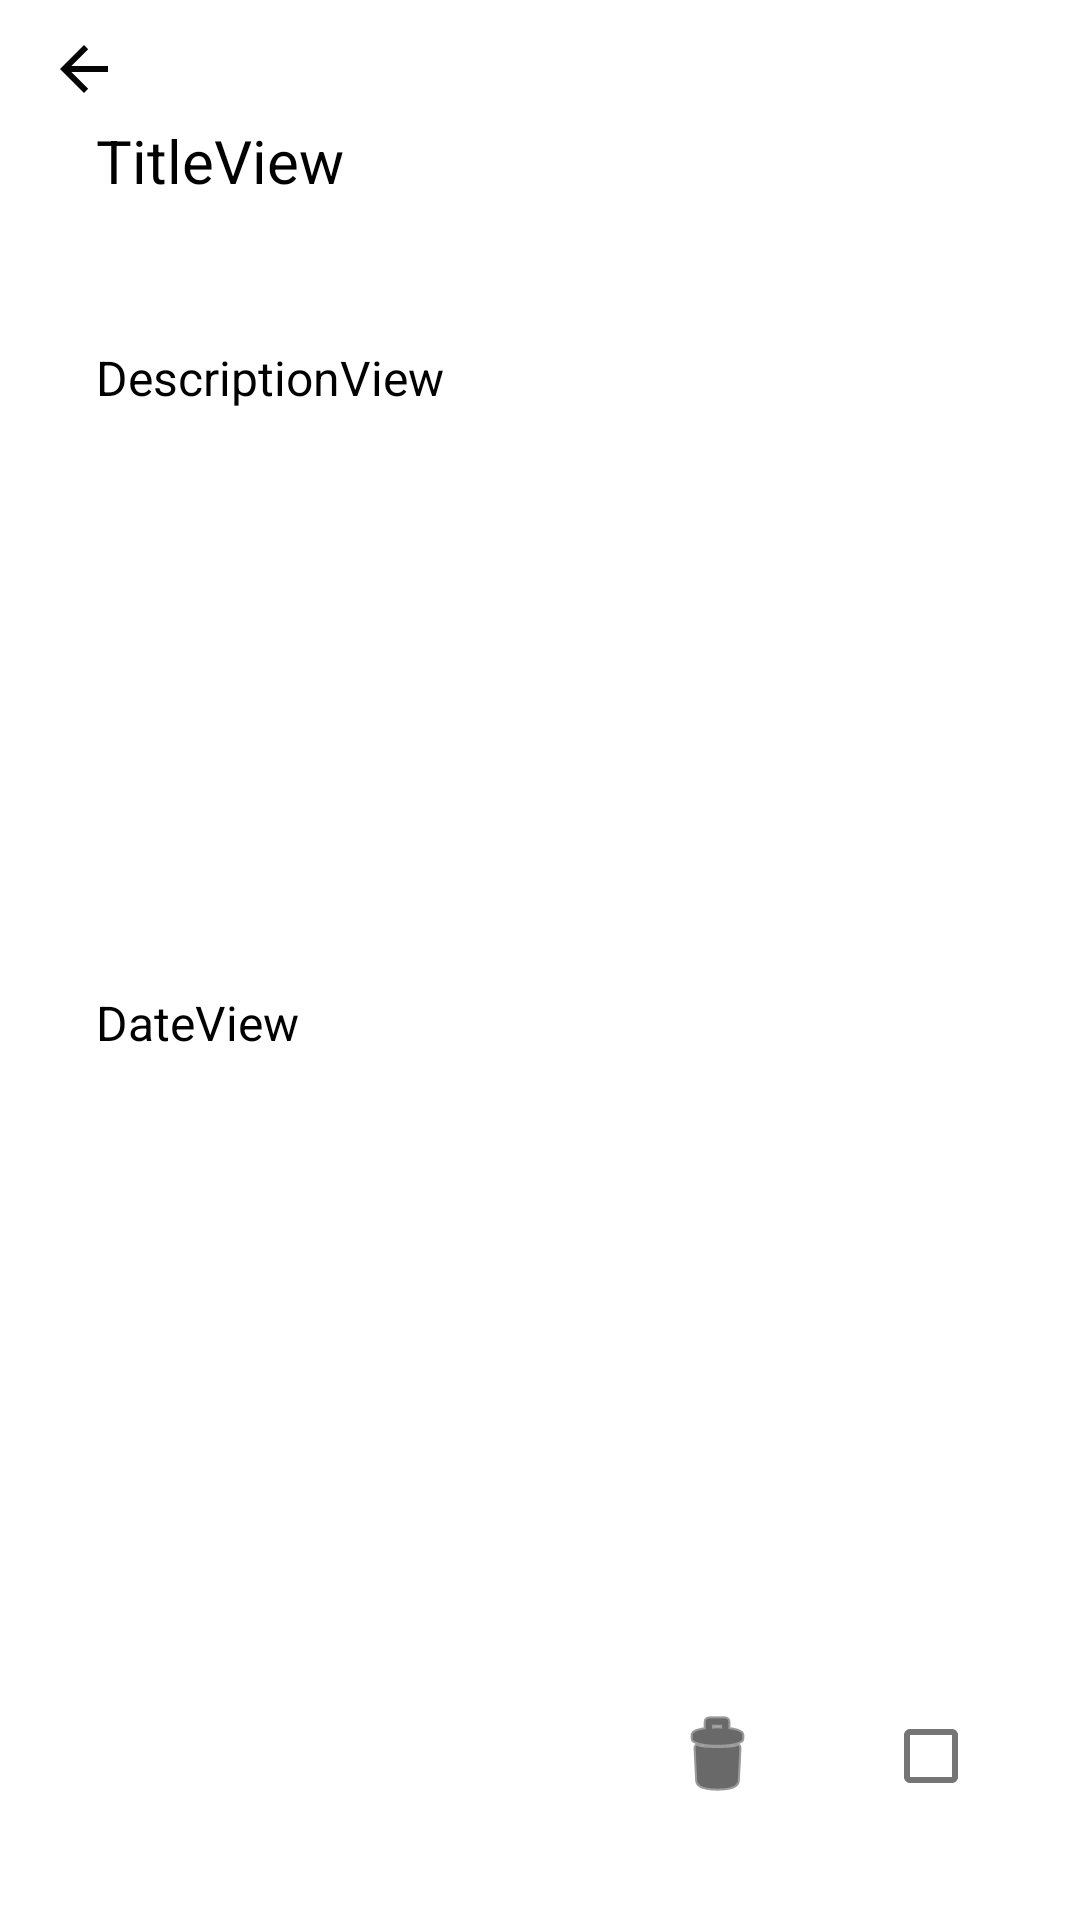

Write the Android layout XML for this screen, with the resource values it uses.
<!-- AndroidManifest.xml: application theme Theme.ToDoManagement -->
<!-- res/layout/details_activity.xml -->
<?xml version="1.0" encoding="utf-8"?>
<androidx.constraintlayout.widget.ConstraintLayout xmlns:android="http://schemas.android.com/apk/res/android"
    xmlns:app="http://schemas.android.com/apk/res-auto"
    xmlns:tools="http://schemas.android.com/tools"
    android:layout_width="match_parent"
    android:layout_height="match_parent"
    tools:context=".TaskDetailsActivity">


    <Button
        android:id="@+id/back_button"
        android:layout_width="54dp"
        android:layout_height="46dp"
        android:layout_marginEnd="32dp"
        android:layout_marginBottom="32dp"
        android:background="#00EDEDED"
        android:textAlignment="center"
        app:icon="?attr/actionModeCloseDrawable"
        app:iconTint="#050505" />

    <TextView
        android:id="@+id/title_view"
        android:layout_width="331dp"
        android:layout_height="43dp"
        android:layout_marginStart="32dp"
        android:layout_marginTop="40dp"
        android:text="TitleView"
        android:textColor="@color/black"
        android:textSize="20sp"
        app:layout_constraintStart_toStartOf="parent"
        app:layout_constraintTop_toTopOf="parent"
        android:hint="Description"
        tools:ignore="MissingConstraints" />

    <TextView
        android:id="@+id/description_view"
        android:layout_width="330dp"
        android:layout_height="183dp"
        android:layout_marginStart="32dp"
        android:layout_marginTop="32dp"
        android:text="DescriptionView"
        android:hint="Due Date"
        android:textColor="@color/black"
        android:textSize="16sp"
        app:layout_constraintStart_toStartOf="parent"
        app:layout_constraintTop_toBottomOf="@+id/title_view" />

    <TextView
        android:id="@+id/date_view"
        android:layout_width="148dp"
        android:layout_height="34dp"
        android:layout_marginStart="32dp"
        android:layout_marginTop="32dp"
        android:text="DateView"
        android:textColor="@color/black"
        android:textSize="16sp"
        app:layout_constraintStart_toStartOf="parent"
        app:layout_constraintTop_toBottomOf="@+id/description_view" />

    <CheckBox
        android:id="@+id/task_checkBox"
        android:layout_width="35dp"
        android:layout_height="45dp"
        android:layout_marginEnd="32dp"
        android:layout_marginBottom="32dp"
        android:checked="false"
        app:layout_constraintBottom_toBottomOf="parent"
        app:layout_constraintEnd_toEndOf="parent" />

    <Button
        android:id="@+id/task_delete_button"
        android:layout_width="54dp"
        android:layout_height="46dp"
        android:layout_marginEnd="32dp"
        android:layout_marginBottom="32dp"
        android:background="#00EDEDED"
        android:textAlignment="center"
        app:icon="@android:drawable/ic_menu_delete"
        app:iconTint="#050505"
        app:layout_constraintBottom_toBottomOf="parent"
        app:layout_constraintEnd_toStartOf="@+id/task_checkBox" />

</androidx.constraintlayout.widget.ConstraintLayout>
<!-- resources referenced by this layout -->
<resources>
  <style name="Theme.ToDoManagement" parent="Theme.MaterialComponents.DayNight.DarkActionBar">
          
          <item name="colorPrimary">@color/purple_500</item>
          <item name="colorPrimaryVariant">@color/purple_700</item>
          <item name="colorOnPrimary">@color/white</item>
          
          <item name="colorSecondary">@color/teal_200</item>
          <item name="colorSecondaryVariant">@color/teal_700</item>
          <item name="colorOnSecondary">@color/black</item>
          
          <item name="android:statusBarColor" tools:targetApi="l">?attr/colorPrimaryVariant</item>
          
      </style>
  <!-- not gathered from this repository: default colours our renderer supplied (Android Studio template values) -->
  <color name="purple_500">#FF6200EE</color>
  <color name="purple_700">#FF3700B3</color>
  <color name="teal_200">#FF03DAC5</color>
  <color name="teal_700">#FF018786</color>
  <color name="black">#FF000000</color>
  <color name="white">#FFFFFFFF</color>
</resources>
